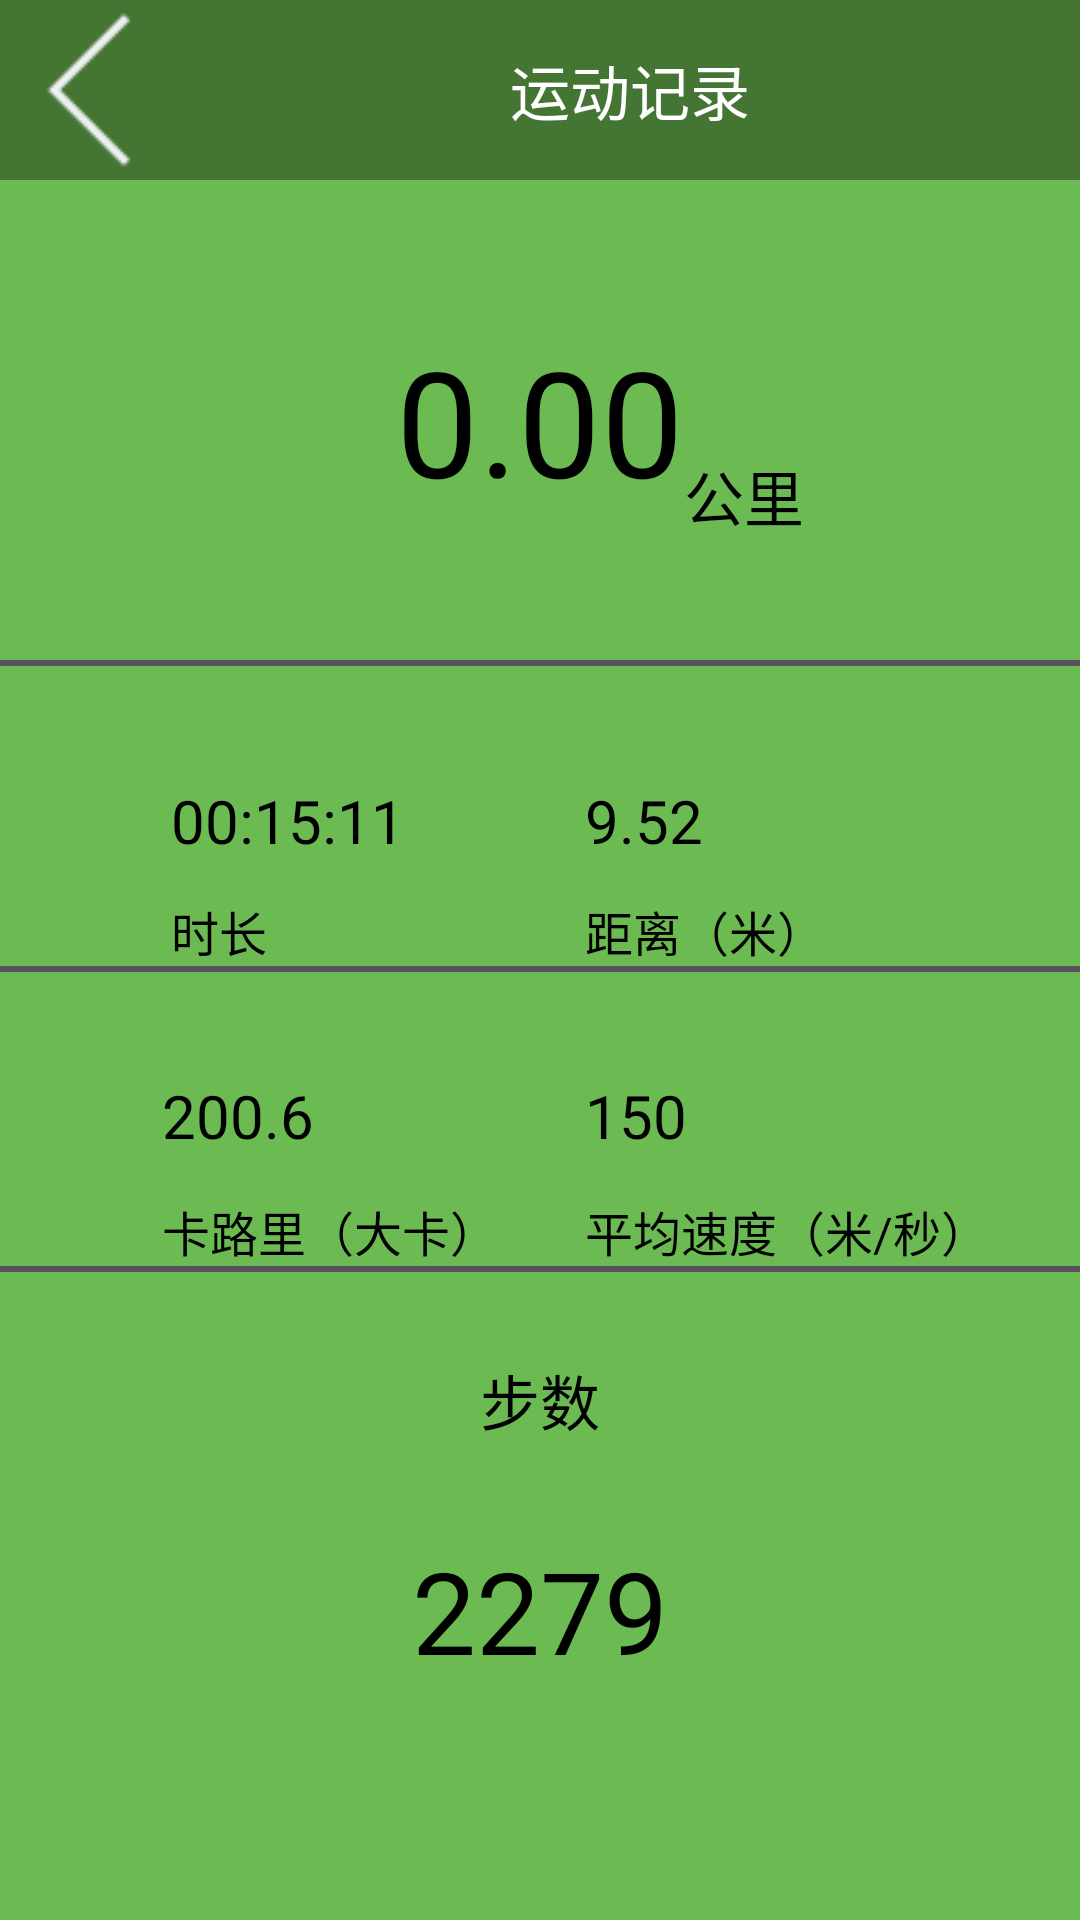

Reconstruct the res/layout file that produces this screen, plus the resources it refers to.
<!-- AndroidManifest.xml: application theme AppTheme -->
<!-- res/layout/activity_run_in_fo.xml -->
<?xml version="1.0" encoding="utf-8"?>
<RelativeLayout xmlns:android="http://schemas.android.com/apk/res/android"
    xmlns:tools="http://schemas.android.com/tools"
    android:layout_width="match_parent"
    android:layout_height="match_parent"
    android:background="#6CBB52"
    tools:context="com.example.mrchen.RunInFoActivity">

    <LinearLayout
        android:id="@+id/jilu66_yundong"
        android:layout_width="match_parent"
        android:layout_height="60dp"
        android:background="#60000000">
        <ImageButton
            android:id="@+id/meiyouidnayoujiantou"
            android:layout_width="60dp"
            android:layout_height="match_parent"
            android:background="@mipmap/jiantou"/>
        <View
            android:layout_width="100dp"
            android:layout_height="match_parent"/>
        <TextView
            android:layout_width="100dp"
            android:layout_height="match_parent"
            android:gravity="center"
            android:textSize="20sp"
            android:textColor="#FFFFFF"
            android:text="运动记录"/>
    </LinearLayout>
    <LinearLayout
        android:id="@+id/suibianla"
        android:layout_width="match_parent"
        android:layout_height="160dp"
        android:layout_below="@+id/jilu66_yundong"
        android:orientation="horizontal">

        <RelativeLayout
            android:layout_gravity="center"
            android:layout_width="match_parent"
            android:layout_height="80dp">

            <TextView
                android:layout_width="wrap_content"
                android:layout_height="match_parent"
                android:text="0.00"
                android:gravity="center"
                android:textSize="49sp"
                android:textColor="#000000"
                android:id="@+id/shuzhi2_gongli"
                android:layout_alignParentTop="true"
                android:layout_centerHorizontal="true" />

            <TextView
                android:layout_width="wrap_content"
                android:layout_height="wrap_content"
                android:text="公里"
                android:id="@+id/gongli_yundongjilu"
                android:textSize="20sp"
                android:textColor="#000000"
                android:layout_alignParentBottom="true"
                android:layout_toRightOf="@+id/shuzhi2_gongli"
                android:layout_toEndOf="@+id/shuzhi2_gongli" />

        </RelativeLayout>
    </LinearLayout>
    <View
        android:id="@+id/suibianView"
        android:layout_width="match_parent"
        android:layout_height="2dp"
        android:layout_below="@+id/suibianla"
        android:background="#584F60"/>
    <RelativeLayout
        android:id="@+id/detail_one"
        android:layout_below="@+id/suibianView"
        android:layout_width="match_parent"
        android:layout_height="100dp">

        <ImageView
            android:id="@+id/one_tupian"
            android:layout_width="30dp"
            android:layout_height="30dp"
            android:src="@mipmap/ic_launcher"
            android:layout_marginLeft="27dp"
            android:layout_marginStart="27dp"
            android:layout_centerVertical="true"
            android:layout_alignParentLeft="true"
            android:layout_alignParentStart="true" />

        <TextView
            android:layout_width="wrap_content"
            android:layout_height="wrap_content"
            android:text="00:15:11"
            android:textSize="20sp"
            android:textColor="#000000"
            android:id="@+id/shichang_one"
            android:layout_alignBottom="@+id/one_tupian"
            android:layout_toRightOf="@+id/one_tupian"
            android:layout_toEndOf="@+id/one_tupian" />

        <TextView
            android:layout_width="wrap_content"
            android:layout_height="wrap_content"
            android:text="时长"
            android:textSize="16sp"
            android:id="@+id/textView2"
            android:textColor="#000000"
            android:layout_alignParentBottom="true"
            android:layout_toRightOf="@+id/one_tupian"
            android:layout_toEndOf="@+id/one_tupian" />

        <ImageView
            android:id="@+id/two_tupian"
            android:layout_width="30dp"
            android:layout_height="30dp"
            android:src="@mipmap/ic_launcher"
            android:layout_alignTop="@+id/one_tupian"
            android:layout_centerHorizontal="true" />

        <TextView
            android:layout_width="wrap_content"
            android:layout_height="wrap_content"
            android:text="9.52"
            android:textSize="20sp"
            android:textColor="#000000"
            android:id="@+id/pingjunsudu_one"
            android:layout_alignBottom="@+id/two_tupian"
            android:layout_toRightOf="@+id/two_tupian"
            android:layout_toEndOf="@+id/two_tupian" />

        <TextView
            android:layout_width="wrap_content"
            android:layout_height="wrap_content"
            android:text="距离（米）"
            android:textSize="16sp"
            android:textColor="#000000"
            android:id="@+id/pingjunsudu_two"
            android:layout_alignTop="@+id/textView2"
            android:layout_toRightOf="@+id/two_tupian"
            android:layout_toEndOf="@+id/two_tupian" />
    </RelativeLayout>
    <View
        android:id="@+id/suibianView_two"
        android:layout_width="match_parent"
        android:layout_height="2dp"
        android:layout_below="@+id/detail_one"
        android:background="#584F60"/>
    <RelativeLayout
        android:id="@+id/detail_two"
        android:layout_width="match_parent"
        android:layout_height="100dp"
        android:layout_below="@+id/detail_one"
        android:layout_alignParentLeft="true"
        android:layout_alignParentStart="true">
        <ImageView
            android:id="@+id/three_tupian"
            android:layout_width="30dp"
            android:layout_height="30dp"
            android:src="@mipmap/ic_launcher"
            android:layout_centerVertical="true"
            android:layout_alignParentLeft="true"
            android:layout_alignParentStart="true"
            android:layout_marginLeft="24dp"
            android:layout_marginStart="24dp" />

        <TextView
            android:layout_width="wrap_content"
            android:layout_height="wrap_content"
            android:text="200.6"
            android:id="@+id/daka"
            android:textSize="20sp"
            android:textColor="#000000"
            android:layout_centerVertical="true"
            android:layout_toRightOf="@+id/three_tupian"
            android:layout_toEndOf="@+id/three_tupian" />

        <TextView
            android:layout_width="wrap_content"
            android:layout_height="wrap_content"
            android:text="卡路里（大卡）"
            android:id="@+id/kaluli"
            android:textSize="16sp"
            android:textColor="#000000"
            android:layout_alignParentBottom="true"
            android:layout_toRightOf="@+id/three_tupian"
            android:layout_toEndOf="@+id/three_tupian" />

        <ImageView
            android:id="@+id/four_tupian"
            android:layout_width="30dp"
            android:layout_height="30dp"
            android:src="@mipmap/ic_launcher"
            android:layout_alignTop="@+id/daka"
            android:layout_centerHorizontal="true" />

        <TextView
            android:layout_width="wrap_content"
            android:layout_height="wrap_content"
            android:text="150"
            android:id="@+id/bulv"
            android:textSize="20sp"
            android:textColor="#000000"
            android:layout_centerVertical="true"
            android:layout_toRightOf="@+id/four_tupian"
            android:layout_toEndOf="@+id/four_tupian" />

        <TextView
            android:layout_width="wrap_content"
            android:layout_height="wrap_content"
            android:text="平均速度（米/秒）"
            android:textSize="16sp"
            android:textColor="#000000"
            android:id="@+id/bulv_fenzhong"
            android:layout_alignTop="@+id/kaluli"
            android:layout_toRightOf="@+id/four_tupian"
            android:layout_toEndOf="@+id/four_tupian" />
    </RelativeLayout>
    <View
        android:id="@+id/suibianView_three"
        android:layout_width="match_parent"
        android:layout_height="2dp"
        android:layout_below="@+id/detail_two"
        android:background="#584F60"/>

    <TextView
        android:layout_width="wrap_content"
        android:layout_height="wrap_content"
        android:text="步数"
        android:textSize="20sp"
        android:textColor="#000000"
        android:id="@+id/bushu_zhiqqq"
        android:layout_below="@+id/suibianView_three"
        android:layout_centerHorizontal="true"
        android:layout_marginTop="28dp" />

    <TextView
        android:layout_width="wrap_content"
        android:layout_height="wrap_content"
        android:text="2279"
        android:textSize="38sp"
        android:textColor="#000000"
        android:id="@+id/buzhu_vulr"
        android:layout_below="@+id/bushu_zhiqqq"
        android:layout_centerHorizontal="true"
        android:layout_marginTop="30dp" />


</RelativeLayout>
<!-- resources referenced by this layout -->
<resources>
  <!-- mipmap jiantou: png bitmap (mipmap-hdpi, 418 bytes) -->
  <style name="AppTheme" parent="Theme.AppCompat.Light.NoActionBar">
          
          <item name="colorPrimary">@color/colorPrimary</item>
          <item name="colorPrimaryDark">@color/top</item>
          <item name="colorAccent">@color/colorAccent</item>
          <item name="android:color">@color/top</item>
      </style>
  <color name="colorPrimary">#3F51B5</color>
  <color name="top">#313131</color>
  <color name="colorAccent">#FF4081</color>
</resources>
